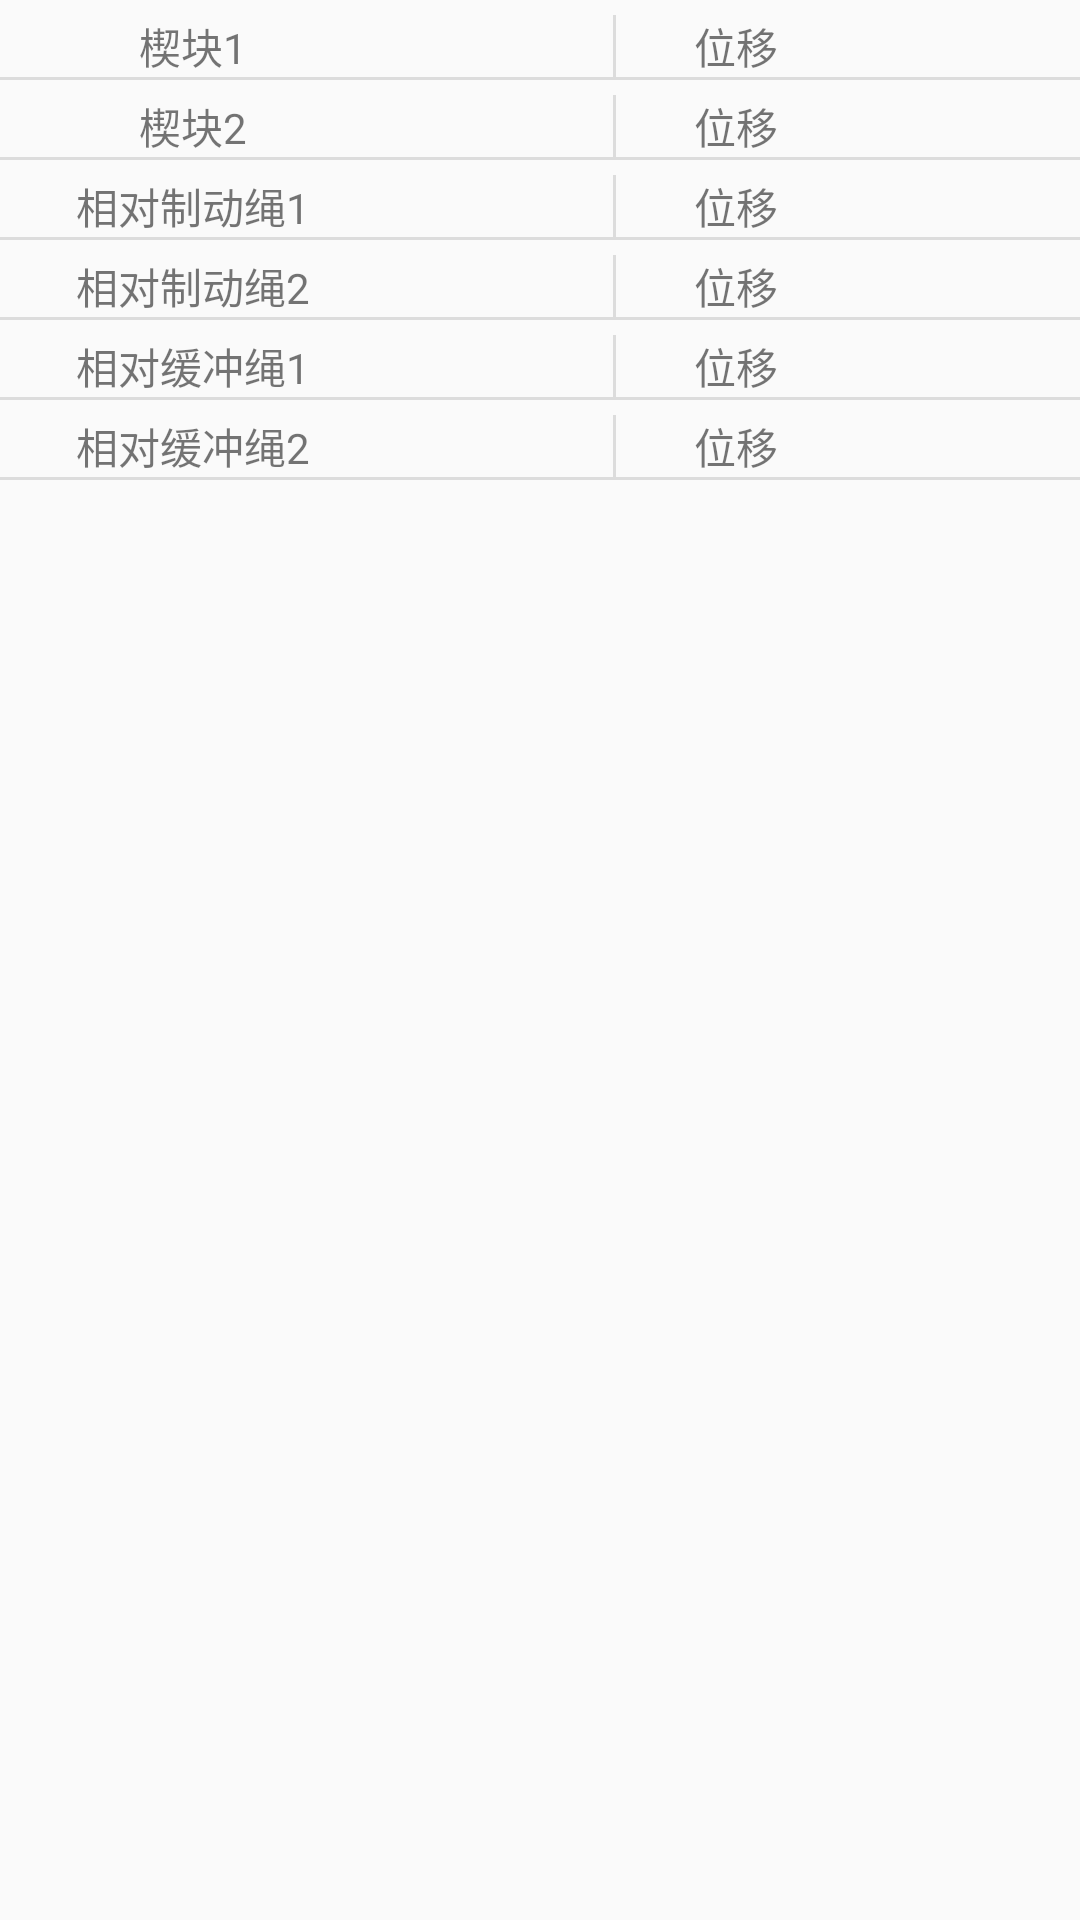

Write the Android layout XML for this screen, with the resource values it uses.
<!-- AndroidManifest.xml: application theme AppTheme.NoActionBar -->
<!-- res/layout/fragment_test_testjfh.xml -->
<?xml version="1.0" encoding="utf-8"?>
<LinearLayout xmlns:android="http://schemas.android.com/apk/res/android"
    android:layout_width="match_parent"
    android:layout_height="match_parent"
    android:orientation="vertical">


    <LinearLayout
        android:layout_width="match_parent"
        android:layout_height="match_parent"
        android:gravity="center_horizontal"
        android:orientation="vertical"
        android:paddingBottom="@dimen/x5"
        android:paddingLeft="@dimen/x10"
        android:paddingRight="@dimen/x10"
        android:paddingTop="@dimen/x5">

        <LinearLayout style="@style/ly_test_row">

            <TextView
                style="@style/style_test_name"
                android:text="楔块1" />

            <TextView
                android:id="@+id/tv_test_jfh_length1"
                style="@style/style_test_length" />

            <View style="@style/split_vetical" />

            <TextView
                style="@style/style_test_wy"
                android:text="位移" />

            <TextView
                android:id="@+id/tv_test_jfh_wy1"
                style="@style/style_test_offset" />
        </LinearLayout>

        <TextView style="@style/splite_line" />

        <LinearLayout style="@style/ly_test_row">

            <TextView
                style="@style/style_test_name"
                android:text="楔块2" />

            <TextView
                android:id="@+id/tv_test_jfh_length2"
                style="@style/style_test_length" />

            <View style="@style/split_vetical" />

            <TextView
                style="@style/style_test_wy"
                android:text="位移" />

            <TextView
                android:id="@+id/tv_test_jfh_wy2"
                style="@style/style_test_offset" />
        </LinearLayout>

        <TextView style="@style/splite_line" />

        <LinearLayout style="@style/ly_test_row">

            <TextView
                style="@style/style_test_name"
                android:text="相对制动绳1" />

            <TextView
                android:id="@+id/tv_test_jfh_length3"
                style="@style/style_test_length" />

            <View style="@style/split_vetical" />

            <TextView
                style="@style/style_test_wy"
                android:text="位移" />

            <TextView
                android:id="@+id/tv_test_jfh_wy3"
                style="@style/style_test_offset" />
        </LinearLayout>

        <TextView style="@style/splite_line" />

        <LinearLayout style="@style/ly_test_row">

            <TextView
                style="@style/style_test_name"
                android:text="相对制动绳2" />

            <TextView
                android:id="@+id/tv_test_jfh_length4"
                style="@style/style_test_length" />

            <View style="@style/split_vetical" />

            <TextView
                style="@style/style_test_wy"
                android:text="位移" />

            <TextView
                android:id="@+id/tv_test_jfh_wy4"
                style="@style/style_test_offset" />
        </LinearLayout>

        <TextView style="@style/splite_line" />

        <LinearLayout style="@style/ly_test_row">

            <TextView
                style="@style/style_test_name"
                android:text="相对缓冲绳1" />

            <TextView
                android:id="@+id/tv_test_jfh_length5"
                style="@style/style_test_length" />

            <View style="@style/split_vetical" />

            <TextView
                style="@style/style_test_wy"
                android:text="位移" />

            <TextView
                android:id="@+id/tv_test_jfh_wy5"
                style="@style/style_test_offset" />
        </LinearLayout>

        <TextView style="@style/splite_line" />

        <LinearLayout style="@style/ly_test_row">

            <TextView
                style="@style/style_test_name"
                android:text="相对缓冲绳2" />

            <TextView
                android:id="@+id/tv_test_jfh_length6"
                style="@style/style_test_length" />

            <View style="@style/split_vetical" />

            <TextView
                style="@style/style_test_wy"
                android:text="位移" />

            <TextView
                android:id="@+id/tv_test_jfh_wy6"
                style="@style/style_test_offset" />
        </LinearLayout>

        <TextView style="@style/splite_line" />
    </LinearLayout>


</LinearLayout>
<!-- resources referenced by this layout -->
<resources>
  <style name="ly_test_row">
          <item name="android:layout_width">match_parent</item>
          <item name="android:layout_height">wrap_content</item>
          <item name="android:layout_marginTop">5dp</item>
  
          <item name="android:layout_marginRight">5dp</item>
          <item name="android:layout_marginLeft">5dp</item>
          <item name="android:orientation">horizontal</item>
      </style>
  <style name="split_vetical">
          <item name="android:layout_width">1dp</item>
          <item name="android:layout_height">match_parent</item>
          <item name="android:background">@color/lib_black_split_line</item>
          
      </style>
  <style name="splite_line" parent="AlertDialog.AppCompat">
          <item name="android:layout_width">match_parent</item>
          <item name="android:layout_height">1dp</item>
          <item name="android:layout_marginTop">@dimen/x5</item>
          <item name="android:layout_marginBottom">@dimen/x5</item>
          <item name="android:background">@color/black_split_line</item>
      </style>
  <style name="style_test_length">
          <item name="android:layout_width">0dp</item>
          <item name="android:layout_height">wrap_content</item>
          <item name="android:layout_weight">2</item>
          <item name="android:textSize">12sp</item>
          <item name="android:gravity">center_horizontal</item>
      </style>
  <style name="style_test_name">
          <item name="android:layout_width">0dp</item>
          <item name="android:layout_height">wrap_content</item>
          <item name="android:layout_weight">3</item>
          <item name="android:textSize">14sp</item>
          <item name="android:gravity">center_horizontal</item>
      </style>
  <style name="style_test_offset">
          <item name="android:layout_width">0dp</item>
          <item name="android:layout_height">wrap_content</item>
          <item name="android:layout_weight">1.5</item>
          <item name="android:textSize">12sp</item>
          <item name="android:gravity">center_horizontal</item>
          <item name="android:layout_marginRight">10dp</item>
      </style>
  <style name="style_test_wy">
          <item name="android:layout_width">0dp</item>
          <item name="android:layout_height">wrap_content</item>
          <item name="android:layout_weight">2</item>
          <item name="android:textSize">14sp</item>
          <item name="android:gravity">center_horizontal</item>
      </style>
  <style name="AppTheme.NoActionBar">
          <item name="windowActionBar">false</item>
          <item name="windowNoTitle">true</item>
      </style>
  <color name="lib_black_split_line">#1F000000</color>
  <color name="black_split_line">#1F000000</color>
</resources>
